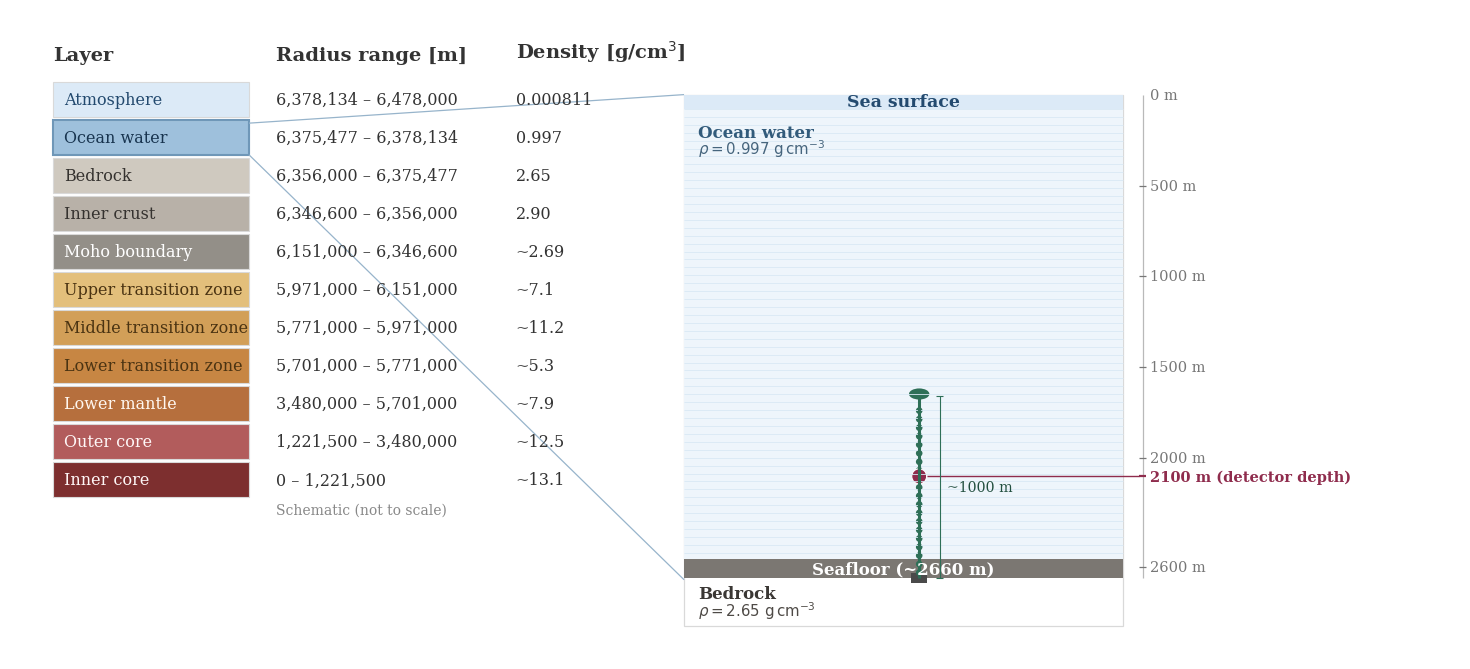

Write the Python code that produced this figure.
import matplotlib.pyplot as plt
from matplotlib.patches import Rectangle, Circle, Ellipse

# Same figure as before, with ONLY the thin white line issue fixed.
# The fix is: horizontal water shading stops before the seafloor band.

W, H = 1850, 820

fig = plt.figure(figsize=(14.5, 6.5), dpi=300)
ax = plt.axes([0, 0, 1, 1])
ax.set_xlim(0, W)
ax.set_ylim(H, 0)
ax.axis("off")

def rect(x, y, w, h, color, ec=None, lw=1):
    face = "none" if color == "none" else color
    ax.add_patch(
        Rectangle(
            (x, y), w, h,
            facecolor=face,
            edgecolor=ec,
            linewidth=lw if ec else 0
        )
    )

def line(x1, y1, x2, y2, color="#bbbbbb", lw=1):
    ax.plot([x1, x2], [y1, y2], color=color, linewidth=lw, solid_capstyle="butt")

def txt(x, y, s, size=11, color="#222222", weight="normal", ha="left", va="center"):
    ax.text(
        x, y, s,
        fontsize=size,
        color=color,
        fontweight=weight,
        ha=ha,
        va=va,
        family="serif"
    )

def circ(x, y, r, color, ec=None, lw=1):
    ax.add_patch(
        Circle(
            (x, y), r,
            facecolor=color,
            edgecolor=ec,
            linewidth=lw if ec else 0
        )
    )

# ---------- Left panel ----------
x_layer = 55
w_layer = 250
x_range = 340
x_density = 645

txt(x_layer, 70, "Layer", size=14, color="#333333", weight="bold", va="bottom")
txt(x_range, 70, "Radius range [m]", size=14, color="#333333", weight="bold", va="bottom")
txt(x_density, 70, r"Density [g/cm$^3$]", size=14, color="#333333", weight="bold", va="bottom")

layers = [
    ("#dceaf7", "Atmosphere",              "6,378,134 – 6,478,000", "0.000811", "#234a6f"),
    ("#9ec0dc", "Ocean water",             "6,375,477 – 6,378,134", "0.997",    "#18344f"),
    ("#cfc9bf", "Bedrock",                 "6,356,000 – 6,375,477", "2.65",     "#35322f"),
    ("#b8b1a8", "Inner crust",             "6,346,600 – 6,356,000", "2.90",     "#35322f"),
    ("#938f88", "Moho boundary",           "6,151,000 – 6,346,600", "~2.69",    "#ffffff"),
    ("#e3bf7b", "Upper transition zone",   "5,971,000 – 6,151,000", "~7.1",     "#4a3312"),
    ("#d29f58", "Middle transition zone",  "5,771,000 – 5,971,000", "~11.2",    "#4a3312"),
    ("#c78643", "Lower transition zone",   "5,701,000 – 5,771,000", "~5.3",     "#4a3312"),
    ("#b66f3d", "Lower mantle",            "3,480,000 – 5,701,000", "~7.9",     "#fff7f0"),
    ("#b25c5c", "Outer core",              "1,221,500 – 3,480,000", "~12.5",    "#fff7f7"),
    ("#7d2f2f", "Inner core",              "0 – 1,221,500",         "~13.1",    "#fff7f7"),
]

y = 92
ROW_H = 44
for fill, name, rr, density, tc in layers:
    rect(x_layer, y, w_layer, ROW_H, fill, ec="#d9d9d9", lw=0.8)
    txt(x_layer + 14, y + ROW_H / 2, name, size=11.5, color=tc)
    txt(x_range, y + ROW_H / 2, rr, size=11.5, color="#333333")
    txt(x_density, y + ROW_H / 2, density, size=11.5, color="#333333")
    y += ROW_H + 4

txt(x_range, y + 12, "Schematic (not to scale)", size=10, color="#888888")

# zoom box and guide lines
rect(x_layer, 140, w_layer, 44, "none", ec="#6f97b8", lw=1.5)
RX = 860
line(x_layer + w_layer, 144, RX, 108, color="#97b4cb", lw=0.9)
line(x_layer + w_layer, 184, RX, 720, color="#97b4cb", lw=0.9)

# ---------- Right panel ----------
OCEAN_H = 610
OCEAN_Y = 108
OCEAN_DEPTH = 2660

def depth_to_y(d):
    return OCEAN_Y + (d / OCEAN_DEPTH) * OCEAN_H

Y_WATER_ROCK = depth_to_y(2660)

# frame
rect(RX, OCEAN_Y, 560, OCEAN_H + 60, "#ffffff", ec="#d9d9d9", lw=0.9)

# sea surface
rect(RX, OCEAN_Y, 560, 18, "#dceaf7")
txt(RX + 280, OCEAN_Y + 9, "Sea surface", size=12.5, color="#234a6f", weight="bold", ha="center")

# water column
rect(RX, OCEAN_Y + 18, 560, OCEAN_H - 18, "#eef5fb")

# FIX: stop shading lines before the seafloor band
for yy in range(int(OCEAN_Y + 18), int(Y_WATER_ROCK - 24), 10):
    line(RX, yy, RX + 560, yy, color="#d9e8f4", lw=0.6)

# seafloor band
rect(RX, Y_WATER_ROCK - 24, 560, 24, "#7b7772")
txt(RX + 280, Y_WATER_ROCK - 12, "Seafloor (~2660 m)", size=12, color="#ffffff", weight="bold", ha="center")

# ruler
RULER_X = RX + 585
line(RULER_X, OCEAN_Y, RULER_X, Y_WATER_ROCK, color="#b9b9b9", lw=0.9)
txt(RULER_X + 10, OCEAN_Y, "0 m", size=10.5, color="#777777", va="center")

for depth, label, color, bold in [
    (500,  "500 m",                   "#777777", False),
    (1000, "1000 m",                  "#777777", False),
    (1500, "1500 m",                  "#777777", False),
    (2000, "2000 m",                  "#777777", False),
    (2100, "2100 m (detector depth)", "#8f2c4d", True),
    (2600, "2600 m",                  "#777777", False),
]:
    yy = depth_to_y(depth)
    line(RULER_X - 4, yy, RULER_X + 4, yy, color=color, lw=1.6 if bold else 0.9)
    txt(RULER_X + 10, yy, label, size=10.5, color=color, weight="bold" if bold else "normal")

# detector string
YBOT_STR = depth_to_y(2660)
YTOP_STR = depth_to_y(1660)
SX = RX + 300

STRING_COLOR = "#2e6f57"
DET_COLOR = "#8f2c4d"

line(SX, YTOP_STR, SX, YBOT_STR, color=STRING_COLOR, lw=2.2)
ax.add_patch(Ellipse((SX, YTOP_STR - 3), 26, 14, facecolor=STRING_COLOR, edgecolor="none"))
rect(SX - 10, YBOT_STR - 6, 20, 12, "#4a4a4a")

N_OM = 20
for i in range(N_OM):
    oy = YTOP_STR + 18 + i * ((YBOT_STR - YTOP_STR - 25) / (N_OM - 1))
    circ(SX, oy, 4.2, STRING_COLOR)

YCEN = depth_to_y(2100)
circ(SX, YCEN, 9.5, DET_COLOR, ec="#ffffff", lw=0.8)
line(SX + 10, YCEN, RULER_X - 5, YCEN, color=DET_COLOR, lw=1)

# "P-ONE string" label intentionally removed
line(SX + 26, YTOP_STR, SX + 26, YBOT_STR, color=STRING_COLOR, lw=0.8)
line(SX + 22, YTOP_STR, SX + 30, YTOP_STR, color=STRING_COLOR, lw=0.8)
line(SX + 22, YBOT_STR, SX + 30, YBOT_STR, color=STRING_COLOR, lw=0.8)
txt(SX + 36, (YTOP_STR + YBOT_STR) / 2, "~1000 m", size=10.2, color="#224f3f")

# medium labels
txt(RX + 18, OCEAN_Y + 48, "Ocean water", size=12, color="#325b7b", weight="bold")
txt(RX + 18, OCEAN_Y + 68, r"$\rho = 0.997\ \mathrm{g\,cm^{-3}}$", size=10.8, color="#46657d")

txt(RX + 18, Y_WATER_ROCK + 20, "Bedrock", size=12, color="#3a3734", weight="bold")
txt(RX + 18, Y_WATER_ROCK + 40, r"$\rho = 2.65\ \mathrm{g\,cm^{-3}}$", size=10.8, color="#4e4a46")

png_out = "earth_model.png"
pdf_out = "earth_model.pdf"

fig.savefig(png_out, dpi=1200, bbox_inches="tight", pad_inches=0.03)
fig.savefig(pdf_out, bbox_inches="tight", pad_inches=0.03)
plt.close(fig)

print(png_out)
print(pdf_out)
